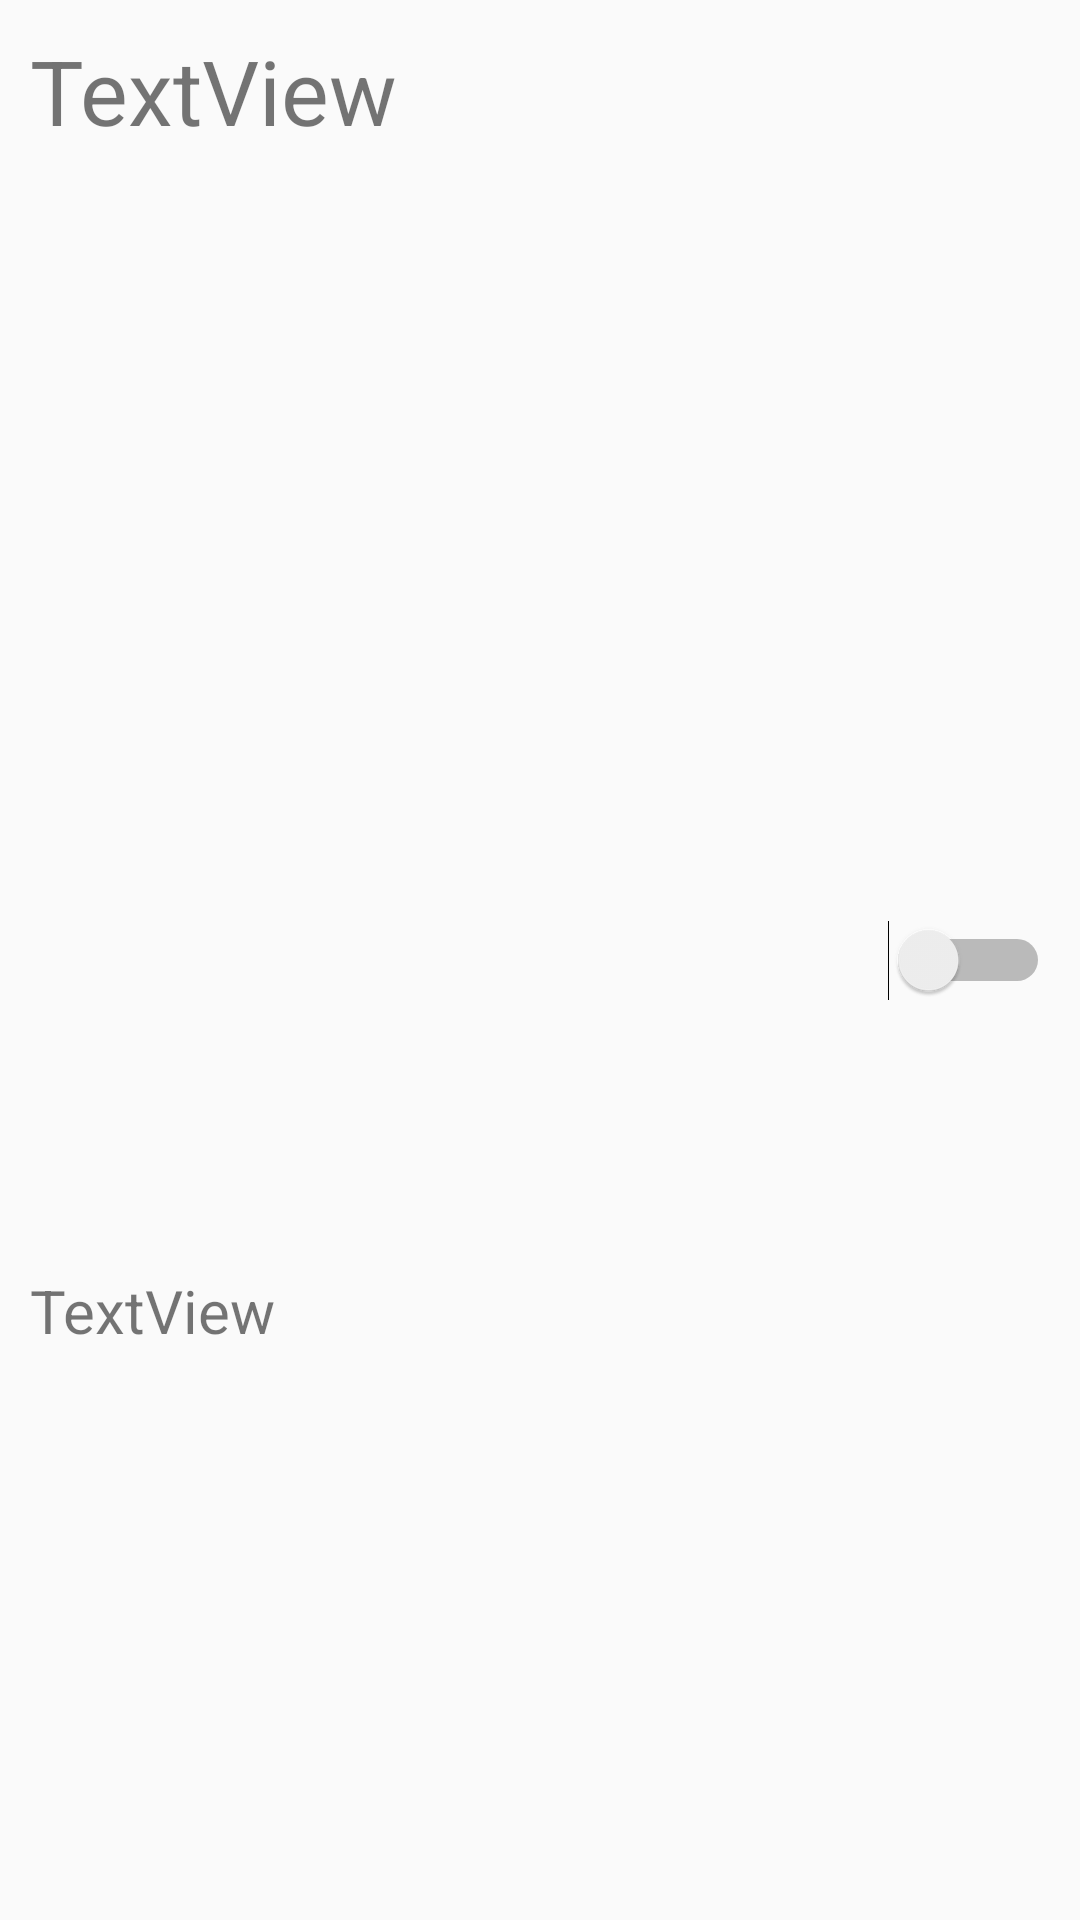

Layout XML and referenced resources for this Android screen:
<!-- AndroidManifest.xml: application theme Theme.ClockApp -->
<!-- res/layout/fragment_alarm_item.xml -->
<?xml version="1.0" encoding="utf-8"?>
<LinearLayout xmlns:android="http://schemas.android.com/apk/res/android"
    android:layout_width="match_parent"
    android:layout_height="wrap_content"
    android:layout_marginTop="10dp"
    android:orientation="horizontal"
    android:padding="10dp">

    <CheckBox
        android:id="@+id/Cb"
        android:layout_width="match_parent"
        android:layout_height="match_parent"
        android:layout_weight="2"
        android:visibility="gone" />

    <LinearLayout
        android:layout_width="match_parent"
        android:layout_height="match_parent"
        android:layout_weight="1"
        android:orientation="vertical">

        <TextView
            android:id="@+id/txTime"
            android:layout_width="match_parent"
            android:layout_height="match_parent"
            android:layout_weight="1"
            android:text="TextView"
            android:textSize="30sp" />

        <TextView
            android:id="@+id/txDayOfWeek"
            android:layout_width="match_parent"
            android:layout_height="match_parent"
            android:layout_weight="2"
            android:text="TextView"
            android:textSize="20sp" />
    </LinearLayout>

    <Switch
        android:id="@+id/switch1"
        android:layout_width="match_parent"
        android:layout_height="match_parent"
        android:layout_weight="2" />

</LinearLayout>
<!-- resources referenced by this layout -->
<resources>
  <style name="Theme.ClockApp" parent="Base.Theme.ClockApp" />
  <style name="Base.Theme.ClockApp" parent="Theme.AppCompat.DayNight.DarkActionBar">
          
          
  
  
      </style>
</resources>
